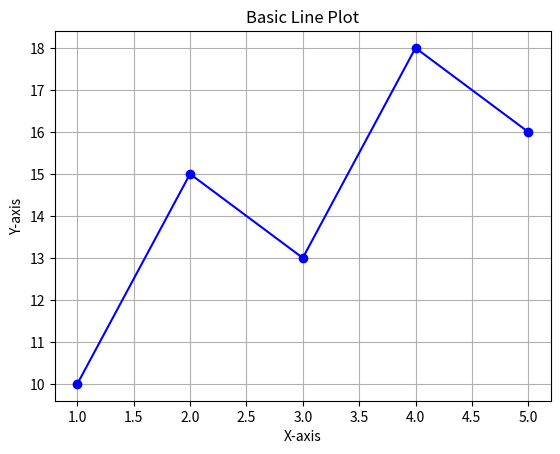

This figure's Python source:

"""
Matplotlib Example: Basic Line Plot
[redacted]
Description:
This script demonstrates how to create a simple line plot using Matplotlib.
"""

import matplotlib.pyplot as plt

# --------------------------------------------------------
# 1. Data
# --------------------------------------------------------
x = [1, 2, 3, 4, 5]
y = [10, 15, 13, 18, 16]

# --------------------------------------------------------
# 2. Create a Line Plot
# --------------------------------------------------------
plt.plot(x, y, marker="o", color="blue", linestyle="-")

# --------------------------------------------------------
# 3. Customize the Plot
# --------------------------------------------------------
plt.title("Basic Line Plot")
plt.xlabel("X-axis")
plt.ylabel("Y-axis")
plt.grid(True)

# --------------------------------------------------------
# 4. Show the Plot
# --------------------------------------------------------
plt.show()
